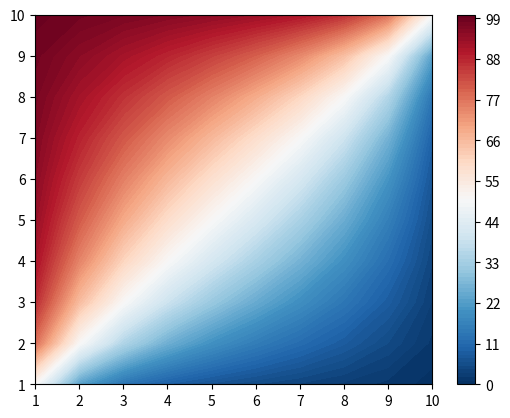

The script that saved this image:
### Finite Volume Solver
### Will Abbott, 1013944706, Assignment 3

# Importing necessary functions from modules
import numpy as np
from scipy.sparse import coo_array
from scipy.sparse import csr_array
from scipy.sparse.linalg import bicg
from scipy.sparse.linalg import norm
from scipy.sparse.linalg import spsolve
from scipy.sparse import lil_array
from numpy.random import rand
from random import randint
import time
import math as math
import matplotlib.pyplot as plt

print("Program Start")
t_start = time.time()

#L_x = 1
#L_y = 1

N_x = 10
N_y = N_x

delta_x = 1/N_x
delta_y = 1/N_y

gamma = 5
phi_B = 100
phi_b = 0

u_x = 2
u_y = 2

D = gamma/delta_x

#Central Differencing
a_p_cd = 4*D
a_n_cd = -(D - 0.5*u_y)
a_e_cd = -(D - 0.5*u_x)
a_s_cd = -(D + 0.5*u_y)
a_w_cd = -(D + 0.5*u_x)

a_p_north_west_cd = 6*D + 0.5*u_x - 0.5*u_y
a_p_north_east_cd = 6*D - 0.5*u_x - 0.5*u_y
a_p_south_west_cd = 6*D + 0.5*u_x + 0.5*u_y
a_p_south_east_cd = 6*D - 0.5*u_x + 0.5*u_y

a_p_north_cd = 5*D - 0.5*u_y
a_p_west_cd = 5*D + 0.5*u_x
a_p_east_cd = 5*D - 0.5*u_x
a_p_south_cd = 5*D + 0.5*u_y

b_north_west_cd = (4*D - u_y + u_x)*phi_B
b_north_east_cd = (2*D - u_y)*phi_B + (2*D - u_x)*phi_b
b_south_west_cd = (2*D + u_y)*phi_B + (2*D + u_x)*phi_b
b_south_east_cd = (4*D + u_y - u_x)*phi_b

b_north_cd = (2*D - u_y)*phi_B
b_west_cd = (2*D + u_x)*phi_B
b_east_cd = (2*D - u_x)*phi_b
b_south_cd = (2*D + u_y)*phi_b
  
bc_list = {}
vector_list = {}

for row in range(1,N_y+1):
        for col in range(1,N_x+1):
                if row == 1 and col == 1: #Equation for top left corner node 
                        bc_list.update({(row,col):[a_p_north_west_cd,0,a_e_cd,a_s_cd,0]})
                        vector_list.update({(row,col):b_north_west_cd})
                        
                elif row == 1 and col == N_x: #Equation for top right corner node
                        bc_list.update({(row,col):[a_p_north_east_cd,0,0,a_s_cd,a_w_cd]})
                        vector_list.update({(row,col):b_north_east_cd})

                elif row == N_y and col == 1: #Equation for bottom left corner node
                        bc_list.update({(row,col):[a_p_south_west_cd,a_n_cd,a_e_cd,0,0]})
                        vector_list.update({(row,col):b_south_west_cd})

                elif row == N_y and col == N_x: #Equation for bottom right corner node
                       bc_list.update({(row,col):[a_p_south_east_cd,a_n_cd,0,0,a_w_cd]})
                       vector_list.update({(row,col):b_south_east_cd})

                elif row == 1: #Equation for any node along top boundary
                        bc_list.update({(row,col):[a_p_north_cd,0,a_e_cd,a_s_cd,a_w_cd]})
                        vector_list.update({(row,col):b_north_cd})

                elif col ==1: #Equation for any node along left boundary
                        bc_list.update({(row,col):[a_p_west_cd,a_n_cd,a_e_cd,a_s_cd,0]})
                        vector_list.update({(row,col):b_west_cd})

                elif col == N_x: #Equation for any node along right boundary
                        bc_list.update({(row,col):[a_p_east_cd ,a_n_cd,0,a_s_cd,a_w_cd]})
                        vector_list.update({(row,col):b_east_cd})

                elif row == N_y: #Equation for any node along bottom boundary
                        bc_list.update({(row,col):[a_p_south_cd,a_n_cd,a_e_cd,0,a_w_cd]})
                        
                else: #Equation for any node not governed by a boundary condition
                        bc_list.update({(row,col):[a_p_cd,a_n_cd,a_e_cd,a_s_cd,a_w_cd]})

A_data = []
A_row = []
A_col = []
b_data = []
b_row = [] 

for row in range(1,N_y+1): 
        for col in range(1,N_x+1):

                node = (row-1)*N_x + col -1 #Converts x,y coordinate of point to node value

                if bc_list[(row,col)][0] != 0: #Writes 'ap' coefficient value for current principal node for each x,y
                        
                        A_data.append(bc_list[(row,col)][0])
                        A_row.append(node)
                        A_col.append(node)

                if bc_list[(row,col)][1] != 0: #Writes 'an' coefficient value north of principal node

                        A_data.append(bc_list[(row,col)][1])
                        A_row.append(node)
                        A_col.append((row-2)*N_x + col-1)

                if bc_list[(row,col)][2] != 0: #Writes 'ae' coefficient value east of principal node
                        
                        A_data.append(bc_list[(row,col)][2])
                        A_row.append(node)
                        A_col.append((row-1)*N_x + col)

                if bc_list[(row,col)][3] != 0: #Writes 'as' coefficient value south of principal node

                        A_data.append(bc_list[(row,col)][3])
                        A_row.append(node)
                        A_col.append((row)*N_x + col-1)

                if bc_list[(row,col)][4] != 0: #Writes 'aw' coefficient value west of principal node

                        A_data.append(bc_list[(row,col)][4])
                        A_row.append(node)
                        A_col.append((row-1)*N_x + col-2)

for row in range(1,N_y+1):
        for col in range(1,N_x+1):
                
                if (row,col) in vector_list: #Writes constant for vector b for node x,y

                        b_data.append(vector_list[(row,col)])
                        b_row.append((row-1)*N_x + col-1)
                        
b_coords = (b_row,np.zeros(len(b_row),dtype="int"))
A = coo_array((np.array(A_data),(np.array(A_row),np.array(A_col)))) #Create matrix A of size NxN
b = coo_array((np.array(b_data),b_coords)) #Create vector b of size Nx1

#Calculate solution vector x, representing temperature phi
x = spsolve(csr_array(A),csr_array(b))

t_finish = time.time()

print(f"Finished in {round(t_finish-t_start,2)} seconds")

#Creating contour plot for solution vector based on x,y points and corresponding node

xi = np.linspace(1,int(len(x)**0.5),num=(int(len(x)**0.5)))
yi = xi[::-1]
zi = np.reshape(x,(int(len(x)**0.5),int(len(x)**0.5)))

cntr1 = plt.contourf(xi, yi, zi, levels=100, cmap="RdBu_r")

plt.colorbar(cntr1)

plt.show()
